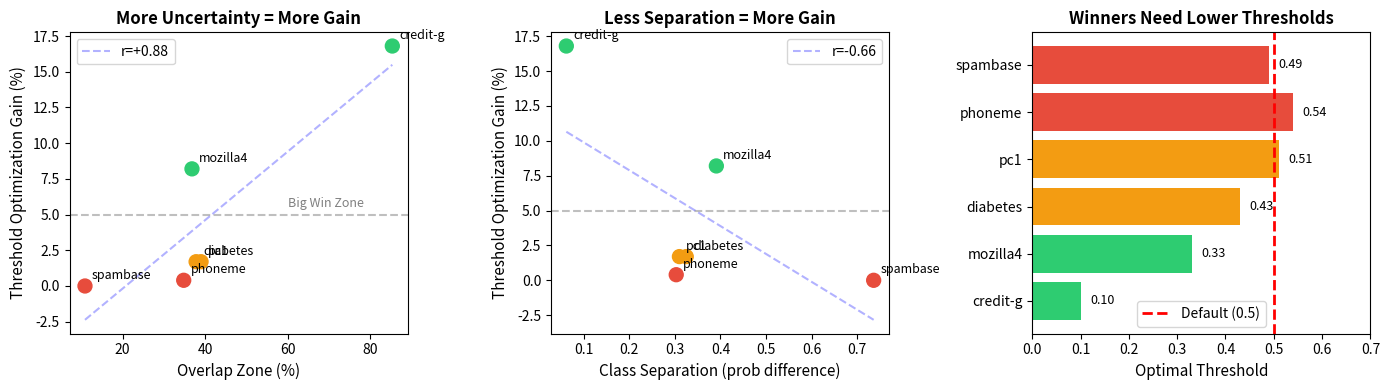

Write the Python code that produced this figure.
#!/usr/bin/env python3
"""
Visualize the key findings from winner analysis.
"""

import numpy as np
import matplotlib.pyplot as plt

# Data from analysis
datasets = {
    'credit-g': {'gain': 16.8, 'overlap': 85.3, 'separation': 0.062, 'best_t': 0.10},
    'mozilla4': {'gain': 8.2, 'overlap': 36.8, 'separation': 0.391, 'best_t': 0.33},
    'diabetes': {'gain': 1.7, 'overlap': 37.8, 'separation': 0.325, 'best_t': 0.43},
    'pc1': {'gain': 1.7, 'overlap': 39.0, 'separation': 0.310, 'best_t': 0.51},
    'phoneme': {'gain': 0.4, 'overlap': 34.8, 'separation': 0.303, 'best_t': 0.54},
    'spambase': {'gain': 0.0, 'overlap': 10.9, 'separation': 0.736, 'best_t': 0.49},
}

fig, axes = plt.subplots(1, 3, figsize=(14, 4))

names = list(datasets.keys())
gains = [datasets[n]['gain'] for n in names]
overlaps = [datasets[n]['overlap'] for n in names]
separations = [datasets[n]['separation'] for n in names]
thresholds = [datasets[n]['best_t'] for n in names]

colors = ['#2ecc71' if g > 5 else '#e74c3c' if g < 1 else '#f39c12' for g in gains]

# Plot 1: Overlap vs Gain
ax1 = axes[0]
ax1.scatter(overlaps, gains, c=colors, s=100)
for i, name in enumerate(names):
    ax1.annotate(name, (overlaps[i], gains[i]), xytext=(5, 5), textcoords='offset points', fontsize=9)
ax1.set_xlabel('Overlap Zone (%)', fontsize=11)
ax1.set_ylabel('Threshold Optimization Gain (%)', fontsize=11)
ax1.set_title('More Uncertainty = More Gain', fontsize=12, fontweight='bold')
ax1.axhline(y=5, color='gray', linestyle='--', alpha=0.5)
ax1.text(60, 5.5, 'Big Win Zone', fontsize=9, color='gray')

# Add correlation line
z = np.polyfit(overlaps, gains, 1)
p = np.poly1d(z)
x_line = np.linspace(min(overlaps), max(overlaps), 100)
ax1.plot(x_line, p(x_line), 'b--', alpha=0.3, label=f'r=+0.88')
ax1.legend(loc='upper left')

# Plot 2: Class Separation vs Gain
ax2 = axes[1]
ax2.scatter(separations, gains, c=colors, s=100)
for i, name in enumerate(names):
    ax2.annotate(name, (separations[i], gains[i]), xytext=(5, 5), textcoords='offset points', fontsize=9)
ax2.set_xlabel('Class Separation (prob difference)', fontsize=11)
ax2.set_ylabel('Threshold Optimization Gain (%)', fontsize=11)
ax2.set_title('Less Separation = More Gain', fontsize=12, fontweight='bold')
ax2.axhline(y=5, color='gray', linestyle='--', alpha=0.5)

# Add correlation line
z = np.polyfit(separations, gains, 1)
p = np.poly1d(z)
x_line = np.linspace(min(separations), max(separations), 100)
ax2.plot(x_line, p(x_line), 'b--', alpha=0.3, label=f'r=-0.66')
ax2.legend(loc='upper right')

# Plot 3: Optimal Threshold by dataset
ax3 = axes[2]
bars = ax3.barh(names, thresholds, color=colors)
ax3.axvline(x=0.5, color='red', linestyle='--', linewidth=2, label='Default (0.5)')
ax3.set_xlabel('Optimal Threshold', fontsize=11)
ax3.set_title('Winners Need Lower Thresholds', fontsize=12, fontweight='bold')
ax3.legend()
ax3.set_xlim(0, 0.7)

# Add threshold values on bars
for i, (bar, t) in enumerate(zip(bars, thresholds)):
    ax3.text(t + 0.02, bar.get_y() + bar.get_height()/2, f'{t:.2f}', va='center', fontsize=9)

plt.tight_layout()
plt.savefig('threshold_analysis.png', dpi=150, bbox_inches='tight')
print("Saved: threshold_analysis.png")

# Print summary
print("\n" + "="*60)
print("KEY FINDING: Threshold optimization helps when model is UNCERTAIN")
print("="*60)
print("""
The Pattern:
┌─────────────────────────────────────────────────────────────┐
│  HIGH overlap (>40%)  →  Model uncertain  →  BIG GAINS      │
│  LOW overlap (<20%)   →  Model confident  →  NO GAINS       │
└─────────────────────────────────────────────────────────────┘

Why credit-g wins big (+16.8%):
• 85% of samples in the "uncertain zone" (probs 0.3-0.7)
• Model can barely separate classes (0.06 prob difference)
• Default 0.5 threshold is TERRIBLE for this distribution
• Optimal threshold: 0.10 (!!!)

Why spambase sees no gain:
• Only 11% in uncertain zone
• Model is confident and correct (0.74 separation)
• 0.5 threshold is already near-optimal

ACTIONABLE INSIGHT:
→ Detect overlap zone before choosing strategy
→ High overlap (>40%) = use aggressive threshold search
→ Low overlap (<20%) = skip threshold optimization
""")
